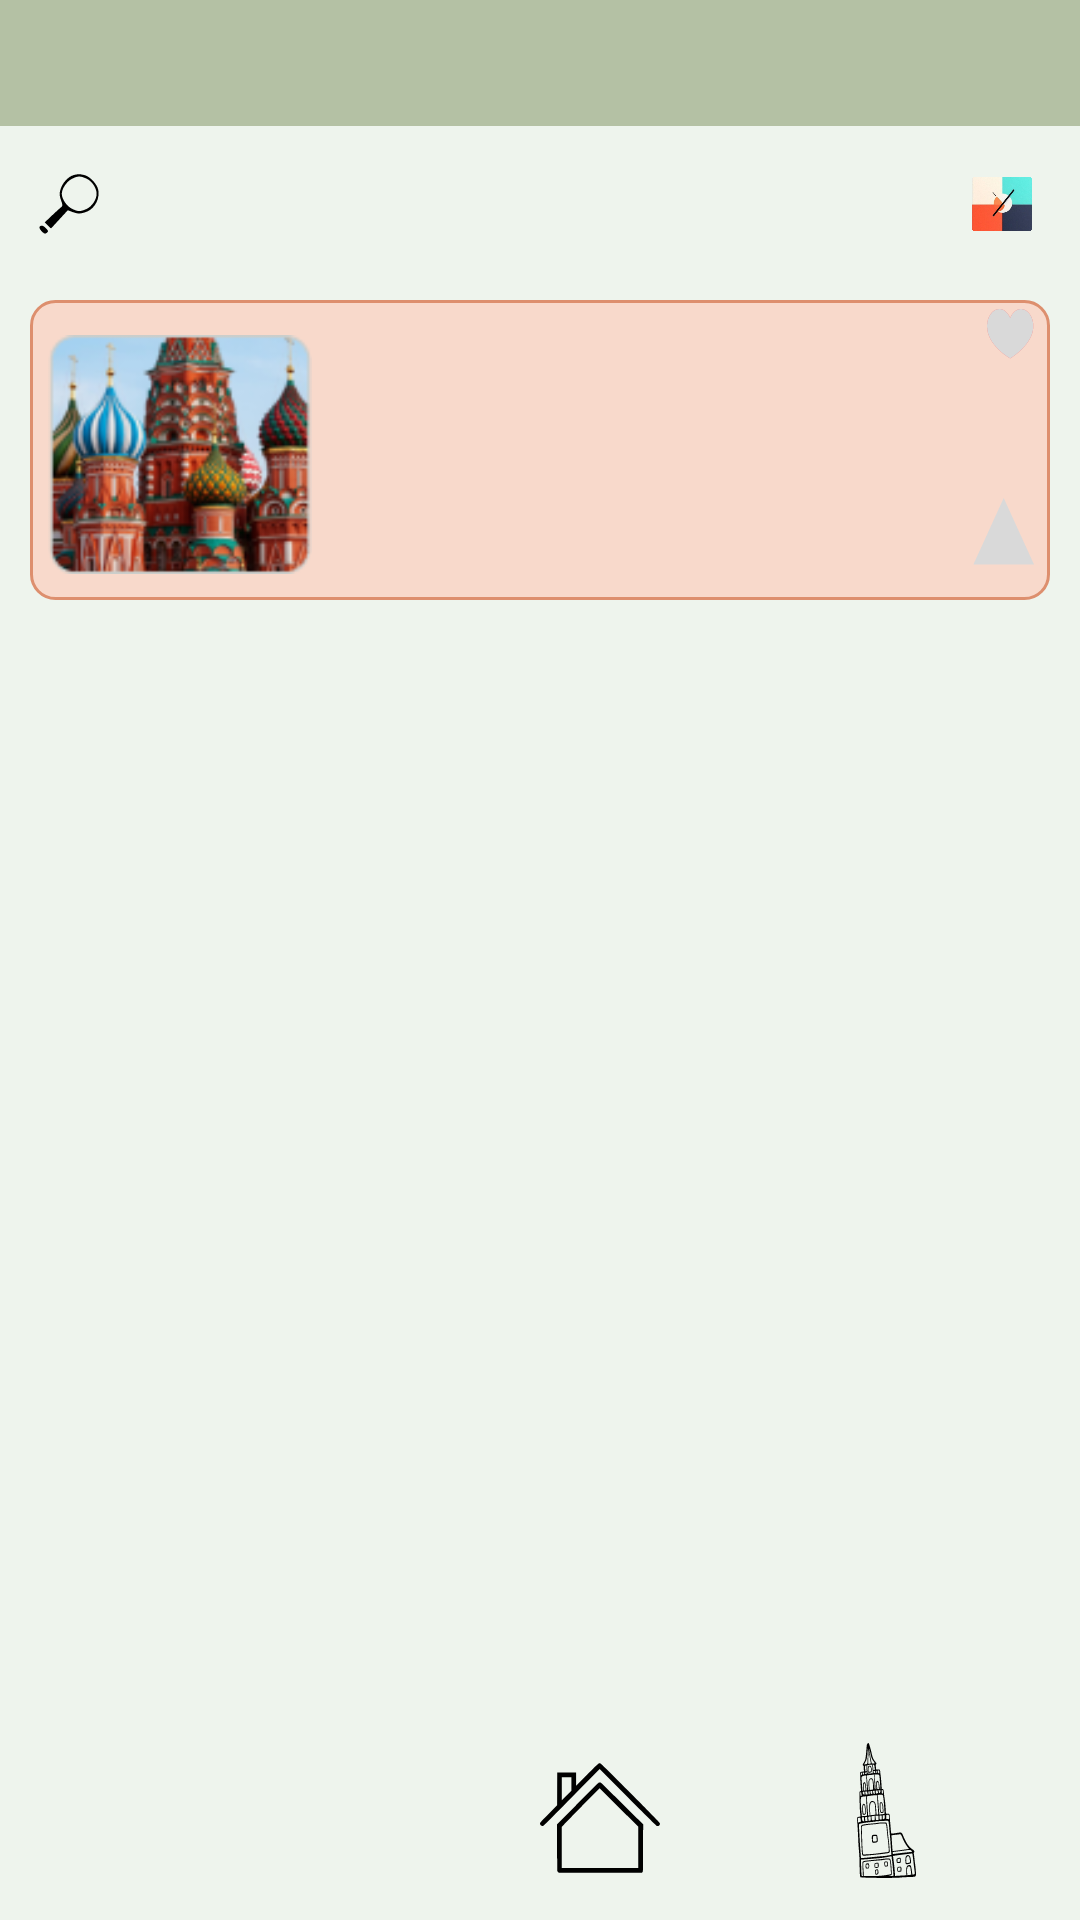

Layout XML and referenced resources for this Android screen:
<!-- AndroidManifest.xml: application theme Theme.BucketList -->
<!-- res/layout/activity_popular.xml -->
<?xml version="1.0" encoding="utf-8"?>
<androidx.constraintlayout.widget.ConstraintLayout xmlns:android="http://schemas.android.com/apk/res/android"
    android:layout_width="match_parent"
    android:layout_height="match_parent"
    android:background="#EEF4ED"
    xmlns:tools="http://schemas.android.com/tools"
    xmlns:app="http://schemas.android.com/apk/res-auto"
    tools:context=".MainActivity"
    android:orientation="vertical">

    <androidx.constraintlayout.widget.ConstraintLayout
        android:id="@+id/constraintLayout_header"
        android:layout_width="match_parent"
        android:layout_height="42dp"
        android:background="#B4C1A4"
        app:layout_constraintEnd_toEndOf="parent"
        app:layout_constraintStart_toStartOf="parent"
        app:layout_constraintTop_toTopOf="parent">


    </androidx.constraintlayout.widget.ConstraintLayout>


    <LinearLayout
        android:id="@+id/linearLayout_main"
        android:layout_width="match_parent"
        android:layout_height="650dp"
        android:layout_marginTop="90dp"
        android:orientation="vertical"
        app:layout_constraintBottom_toBottomOf="parent"
        app:layout_constraintStart_toStartOf="parent"
        app:layout_constraintTop_toTopOf="parent"
        app:layout_constraintVertical_bias="0.0">

        <androidx.constraintlayout.widget.ConstraintLayout
            android:id="@+id/infoblock"
            android:layout_width="match_parent"
            android:layout_height="100dp"
            android:layout_margin="10dp"
            android:background="@drawable/shape_rounded_stroke">

            <ImageView
                android:id="@+id/img_cathedral_vasilia"
                android:layout_width="88dp"
                android:layout_height="85dp"
                android:layout_margin="6dp"
                android:src="@drawable/cathedral_vasilia"
                app:layout_constraintBottom_toBottomOf="parent"
                app:layout_constraintStart_toStartOf="parent"
                android:contentDescription="@string/txt_cathedral" />

            <ImageButton
                android:id="@+id/btn_heart"
                android:layout_width="16dp"
                android:layout_height="17dp"
                android:layout_marginEnd="5dp"
                android:layout_marginBottom="80dp"
                android:background="@drawable/icon_heart"
                android:contentDescription="@string/txt_heart"
                app:layout_constraintBottom_toBottomOf="parent"
                app:layout_constraintEnd_toEndOf="parent">
            </ImageButton>

            <ImageButton
                android:id="@+id/btn_gray_heart"
                android:layout_width="16dp"
                android:layout_height="17dp"
                android:layout_marginBottom="80dp"
                android:layout_marginEnd="5dp"
                android:background="@drawable/icon_gray_heart"
                android:contentDescription="@string/txt_gray_heart"
                app:layout_constraintBottom_toBottomOf="parent"
                app:layout_constraintEnd_toEndOf="parent" />

            <ImageButton
                android:id="@+id/btn_triangle"
                android:layout_width="21dp"
                android:layout_height="23dp"
                android:background="@drawable/triangle"
                app:layout_constraintBottom_toBottomOf="parent"
                app:layout_constraintEnd_toEndOf="parent"
                android:layout_marginBottom="11dp"
                android:layout_marginEnd="5dp"
                android:contentDescription="@string/txt_triangle">

            </ImageButton>

        </androidx.constraintlayout.widget.ConstraintLayout>


    </LinearLayout>

    <androidx.constraintlayout.widget.ConstraintLayout
        android:id="@+id/constraintLayout_footer"
        android:layout_width="match_parent"
        android:layout_height="60dp"
        app:layout_constraintBottom_toBottomOf="parent"
        app:layout_constraintEnd_toEndOf="parent">

        <ImageButton
            android:id="@+id/btn_house"
            android:layout_width="40dp"
            android:layout_height="40dp"
            android:layout_marginStart="180dp"
            android:layout_marginBottom="14dp"
            android:background="@drawable/house"
            android:contentDescription="@string/txt_home"
            app:layout_constraintBottom_toBottomOf="parent"
            app:layout_constraintStart_toStartOf="parent" />

        <ImageButton
            android:id="@+id/btn_kremlin"
            android:layout_width="47dp"
            android:layout_height="48dp"
            android:layout_marginStart="36dp"
            android:layout_marginBottom="14dp"
            android:background="@drawable/ic_kremlin"
            app:layout_constraintBottom_toBottomOf="parent"
            app:layout_constraintStart_toStartOf="parent"
            android:contentDescription="@string/txt_kremlin">

        </ImageButton>

        <ImageButton
            android:id="@+id/btn_town"
            android:layout_width="37dp"
            android:layout_height="45dp"
            android:layout_marginEnd="46dp"
            android:layout_marginBottom="14dp"
            android:background="@drawable/nevyansk_town"
            app:layout_constraintBottom_toBottomOf="parent"
            app:layout_constraintEnd_toEndOf="parent"
            android:contentDescription="@string/txt_town">

        </ImageButton>
    </androidx.constraintlayout.widget.ConstraintLayout>

    <Button
        android:id="@+id/btn_search"
        android:layout_width="match_parent"
        android:layout_height="30dp"
        android:backgroundTint="#BBC3B2"
        app:layout_constraintEnd_toEndOf="parent"
        app:layout_constraintStart_toStartOf="parent"
        app:layout_constraintTop_toTopOf="parent"
        android:layout_marginTop="53dp"/>
    <ImageView
        android:layout_width="20dp"
        android:layout_height="28dp"
        android:layout_marginBottom="1dp"
        android:src="@drawable/icon"
        app:layout_constraintBottom_toBottomOf="@+id/btn_search"
        app:layout_constraintEnd_toEndOf="parent"
        android:layout_marginEnd="16dp"
        android:contentDescription="@string/txt_icon">

    </ImageView>

    <ImageView
        android:id="@+id/img_search"
        android:layout_width="20dp"
        android:layout_height="20dp"
        android:layout_marginBottom="5dp"
        android:contentDescription="@string/ic_search"
        android:src="@drawable/ic_lupa"
        app:layout_constraintBottom_toBottomOf="@+id/btn_search"
        app:layout_constraintStart_toStartOf="parent"
        android:layout_marginStart="13dp">

    </ImageView>



</androidx.constraintlayout.widget.ConstraintLayout>
<!-- resources referenced by this layout -->
<resources>
  <!-- drawable ic_lupa (drawable) -->
  <vector xmlns:android="http://schemas.android.com/apk/res/android"
      android:width="50dp"
      android:height="50dp"
      android:viewportWidth="50"
      android:viewportHeight="50">
    <path
        android:pathData="M28.6,1c-4.4,1.3 -9.2,6.6 -10.6,11.6 -1.1,3.7 -1,5.1 0.3,9.1 1.5,4.3 1.5,4.9 0.1,6 -0.8,0.6 -4.2,3.7 -7.5,6.8l-6.1,5.8 2.6,2.6 2.6,2.5 7,-7.6 7,-7.6 3.7,1.4c4.7,1.6 5.8,1.7 10.5,0.4 7.6,-2.1 12.7,-10.7 11.2,-18.7 -0.9,-4.7 -6.6,-11 -11.2,-12.3 -4.3,-1.1 -5.6,-1.1 -9.6,-0zM39.7,3.9c4.5,2.1 8.3,7.8 8.3,12.6 0,4.8 -3.8,10.5 -8.3,12.6 -5.4,2.4 -7.1,2.4 -12.3,-0.2 -4.3,-2 -8.4,-8.1 -8.4,-12.4 0,-4.2 4.1,-10.3 8.3,-12.4 5.1,-2.6 7,-2.6 12.4,-0.2z"
        android:fillColor="#000000"
        android:strokeColor="#00000000"/>
    <path
        android:pathData="M0.4,44.1c-0.3,0.6 0.5,2.3 1.9,3.7 2.2,2.2 2.8,2.3 4.2,1.2 1.4,-1.2 1.4,-1.5 -0.6,-3.7 -2.4,-2.5 -4.4,-2.9 -5.5,-1.2z"
        android:fillColor="#000000"
        android:strokeColor="#00000000"/>
  </vector>
  <!-- drawable icon_gray_heart (drawable) -->
  <vector xmlns:android="http://schemas.android.com/apk/res/android"
      android:width="17dp"
      android:height="16dp"
      android:viewportWidth="17"
      android:viewportHeight="16">
    <path
        android:pathData="M0,5.344C0,2.571 1.84,0 4.359,0C6.107,0 7.404,1.154 8.205,2.79C9.005,1.154 10.303,0 12.051,0C14.57,0 16.41,2.572 16.41,5.344C16.41,11.279 8.205,15.498 8.205,15.498C8.205,15.498 0,11.534 0,5.344Z"
        android:fillColor="#D9D9D9"/>
  </vector>
  <!-- drawable icon_heart (drawable) -->
  <vector xmlns:android="http://schemas.android.com/apk/res/android"
      android:width="17dp"
      android:height="16dp"
      android:viewportWidth="17"
      android:viewportHeight="16">
    <path
        android:pathData="M0,5.344C0,2.571 1.84,0 4.359,0C6.107,0 7.404,1.154 8.205,2.79C9.005,1.154 10.303,0 12.051,0C14.57,0 16.41,2.572 16.41,5.344C16.41,11.279 8.205,15.498 8.205,15.498C8.205,15.498 0,11.534 0,5.344Z"
        android:fillColor="#FB7A7A"/>
  </vector>
  <!-- drawable shape_rounded_stroke (drawable) -->
  <?xml version="1.0" encoding="utf-8"?>
  <shape xmlns:android="http://schemas.android.com/apk/res/android">
      <stroke android:width="1dp" android:color="#DD8F6E"/>
      <corners android:radius="8dp"/>
      <solid android:color="#F8D9CB"/>
  </shape>
  <!-- drawable triangle (drawable) -->
  <vector xmlns:android="http://schemas.android.com/apk/res/android"
      android:width="19dp"
      android:height="18dp"
      android:viewportWidth="19"
      android:viewportHeight="18">
    <path
        android:pathData="M9.564,0L0.415,17.353L18.713,17.353L9.564,0Z"
        android:fillColor="#D9D9D9"/>
  </vector>
  <string name="ic_search">поиск</string>
  <string name="txt_cathedral">собор Василия Блаженного</string>
  <string name="txt_gray_heart">серое сердце</string>
  <string name="txt_heart">сердце</string>
  <string name="txt_home">"иконка дома "</string>
  <string name="txt_icon">иконка приложения</string>
  <string name="txt_kremlin">Кремль</string>
  <string name="txt_town">невьянская башня</string>
  <string name="txt_triangle">треугольник</string>
</resources>
